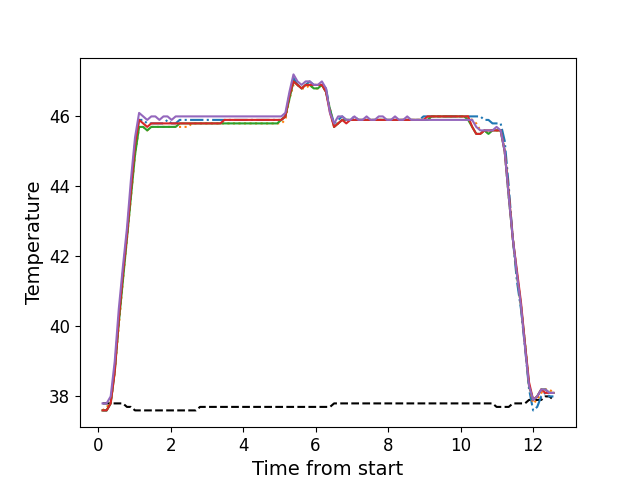

Values plotted in this chart, from the file beside it:
, times, neutral, z1, z2, z3, z4, z5
0, 0.1226, 37.8, 37.6, 37.6, 37.6, 37.6, 37.8
1, 0.2342, 37.8, 37.6, 37.7, 37.6, 37.6, 37.8
2, 0.3468, 37.8, 37.8, 37.8, 37.8, 37.8, 38.0
3, 0.4585, 37.8, 38.8, 38.7, 38.7, 38.7, 39.0
4, 0.5706, 37.8, 40.2, 40.0, 40.1, 40.2, 40.5
5, 0.6833, 37.8, 41.5, 41.3, 41.3, 41.5, 41.7
6, 0.7952, 37.7, 42.6, 42.5, 42.5, 42.6, 42.8
7, 0.9062, 37.7, 43.9, 43.7, 43.7, 43.9, 44.2
8, 1.019, 37.6, 45.2, 44.9, 44.9, 45.2, 45.4
9, 1.131, 37.6, 45.9, 45.7, 45.7, 45.9, 46.1
10, 1.244, 37.6, 45.9, 45.7, 45.7, 45.8, 46.0
11, 1.355, 37.6, 45.8, 45.6, 45.6, 45.7, 45.9
12, 1.468, 37.6, 45.8, 45.7, 45.7, 45.8, 46.0
13, 1.58, 37.6, 45.8, 45.7, 45.7, 45.8, 46.0
14, 1.691, 37.6, 45.8, 45.7, 45.7, 45.8, 45.9
15, 1.803, 37.6, 45.8, 45.7, 45.7, 45.8, 46.0
16, 1.916, 37.6, 45.9, 45.7, 45.7, 45.8, 46.0
17, 2.027, 37.6, 45.8, 45.7, 45.7, 45.8, 45.9
18, 2.14, 37.6, 45.8, 45.7, 45.7, 45.8, 46.0
19, 2.252, 37.6, 45.9, 45.7, 45.8, 45.8, 46.0
20, 2.364, 37.6, 45.9, 45.7, 45.8, 45.8, 46.0
21, 2.476, 37.6, 45.9, 45.7, 45.8, 45.8, 46.0
22, 2.588, 37.6, 45.9, 45.8, 45.8, 45.8, 46.0
23, 2.7, 37.6, 45.9, 45.8, 45.8, 45.8, 46.0
24, 2.812, 37.7, 45.9, 45.8, 45.8, 45.8, 46.0
25, 2.924, 37.7, 45.9, 45.8, 45.8, 45.8, 46.0
26, 3.036, 37.7, 45.9, 45.8, 45.8, 45.8, 46.0
27, 3.149, 37.7, 45.9, 45.8, 45.8, 45.8, 46.0
28, 3.26, 37.7, 45.9, 45.8, 45.8, 45.8, 46.0
29, 3.372, 37.7, 45.9, 45.8, 45.8, 45.8, 46.0
30, 3.485, 37.7, 45.9, 45.8, 45.8, 45.9, 46.0
31, 3.596, 37.7, 45.9, 45.8, 45.8, 45.9, 46.0
32, 3.709, 37.7, 45.9, 45.8, 45.8, 45.9, 46.0
33, 3.82, 37.7, 45.9, 45.8, 45.8, 45.9, 46.0
34, 3.933, 37.7, 45.9, 45.8, 45.8, 45.9, 46.0
35, 4.045, 37.7, 45.9, 45.8, 45.8, 45.9, 46.0
36, 4.157, 37.7, 45.9, 45.8, 45.8, 45.9, 46.0
37, 4.269, 37.7, 45.9, 45.8, 45.8, 45.9, 46.0
38, 4.38, 37.7, 45.9, 45.8, 45.8, 45.9, 46.0
39, 4.493, 37.7, 45.9, 45.8, 45.8, 45.9, 46.0
40, 4.605, 37.7, 45.9, 45.8, 45.8, 45.9, 46.0
41, 4.717, 37.7, 45.9, 45.8, 45.8, 45.9, 46.0
42, 4.83, 37.7, 45.9, 45.8, 45.8, 45.9, 46.0
43, 4.941, 37.7, 45.9, 45.8, 45.8, 45.9, 46.0
44, 5.054, 37.7, 45.9, 45.8, 45.9, 45.9, 46.0
45, 5.165, 37.7, 46.0, 45.9, 46.0, 46.0, 46.1
46, 5.278, 37.7, 46.6, 46.5, 46.5, 46.6, 46.7
47, 5.39, 37.7, 47.1, 46.9, 47.0, 47.0, 47.2
48, 5.501, 37.7, 46.9, 46.9, 46.9, 46.9, 47.0
49, 5.614, 37.7, 46.8, 46.8, 46.8, 46.8, 46.9
50, 5.726, 37.7, 46.9, 46.8, 46.9, 46.9, 47.0
51, 5.837, 37.7, 47.0, 46.9, 46.9, 46.9, 47.0
52, 5.949, 37.7, 46.9, 46.8, 46.8, 46.9, 46.9
53, 6.062, 37.7, 46.9, 46.8, 46.8, 46.9, 46.9
54, 6.174, 37.7, 46.9, 46.9, 46.9, 46.9, 47.0
55, 6.286, 37.7, 46.8, 46.7, 46.7, 46.7, 46.8
56, 6.398, 37.7, 46.2, 46.2, 46.2, 46.1, 46.1
57, 6.51, 37.8, 45.8, 45.7, 45.7, 45.7, 45.8
58, 6.622, 37.8, 45.9, 45.8, 45.8, 45.8, 46.0
59, 6.735, 37.8, 46.0, 45.9, 45.9, 45.9, 46.0
... 52 more rows
